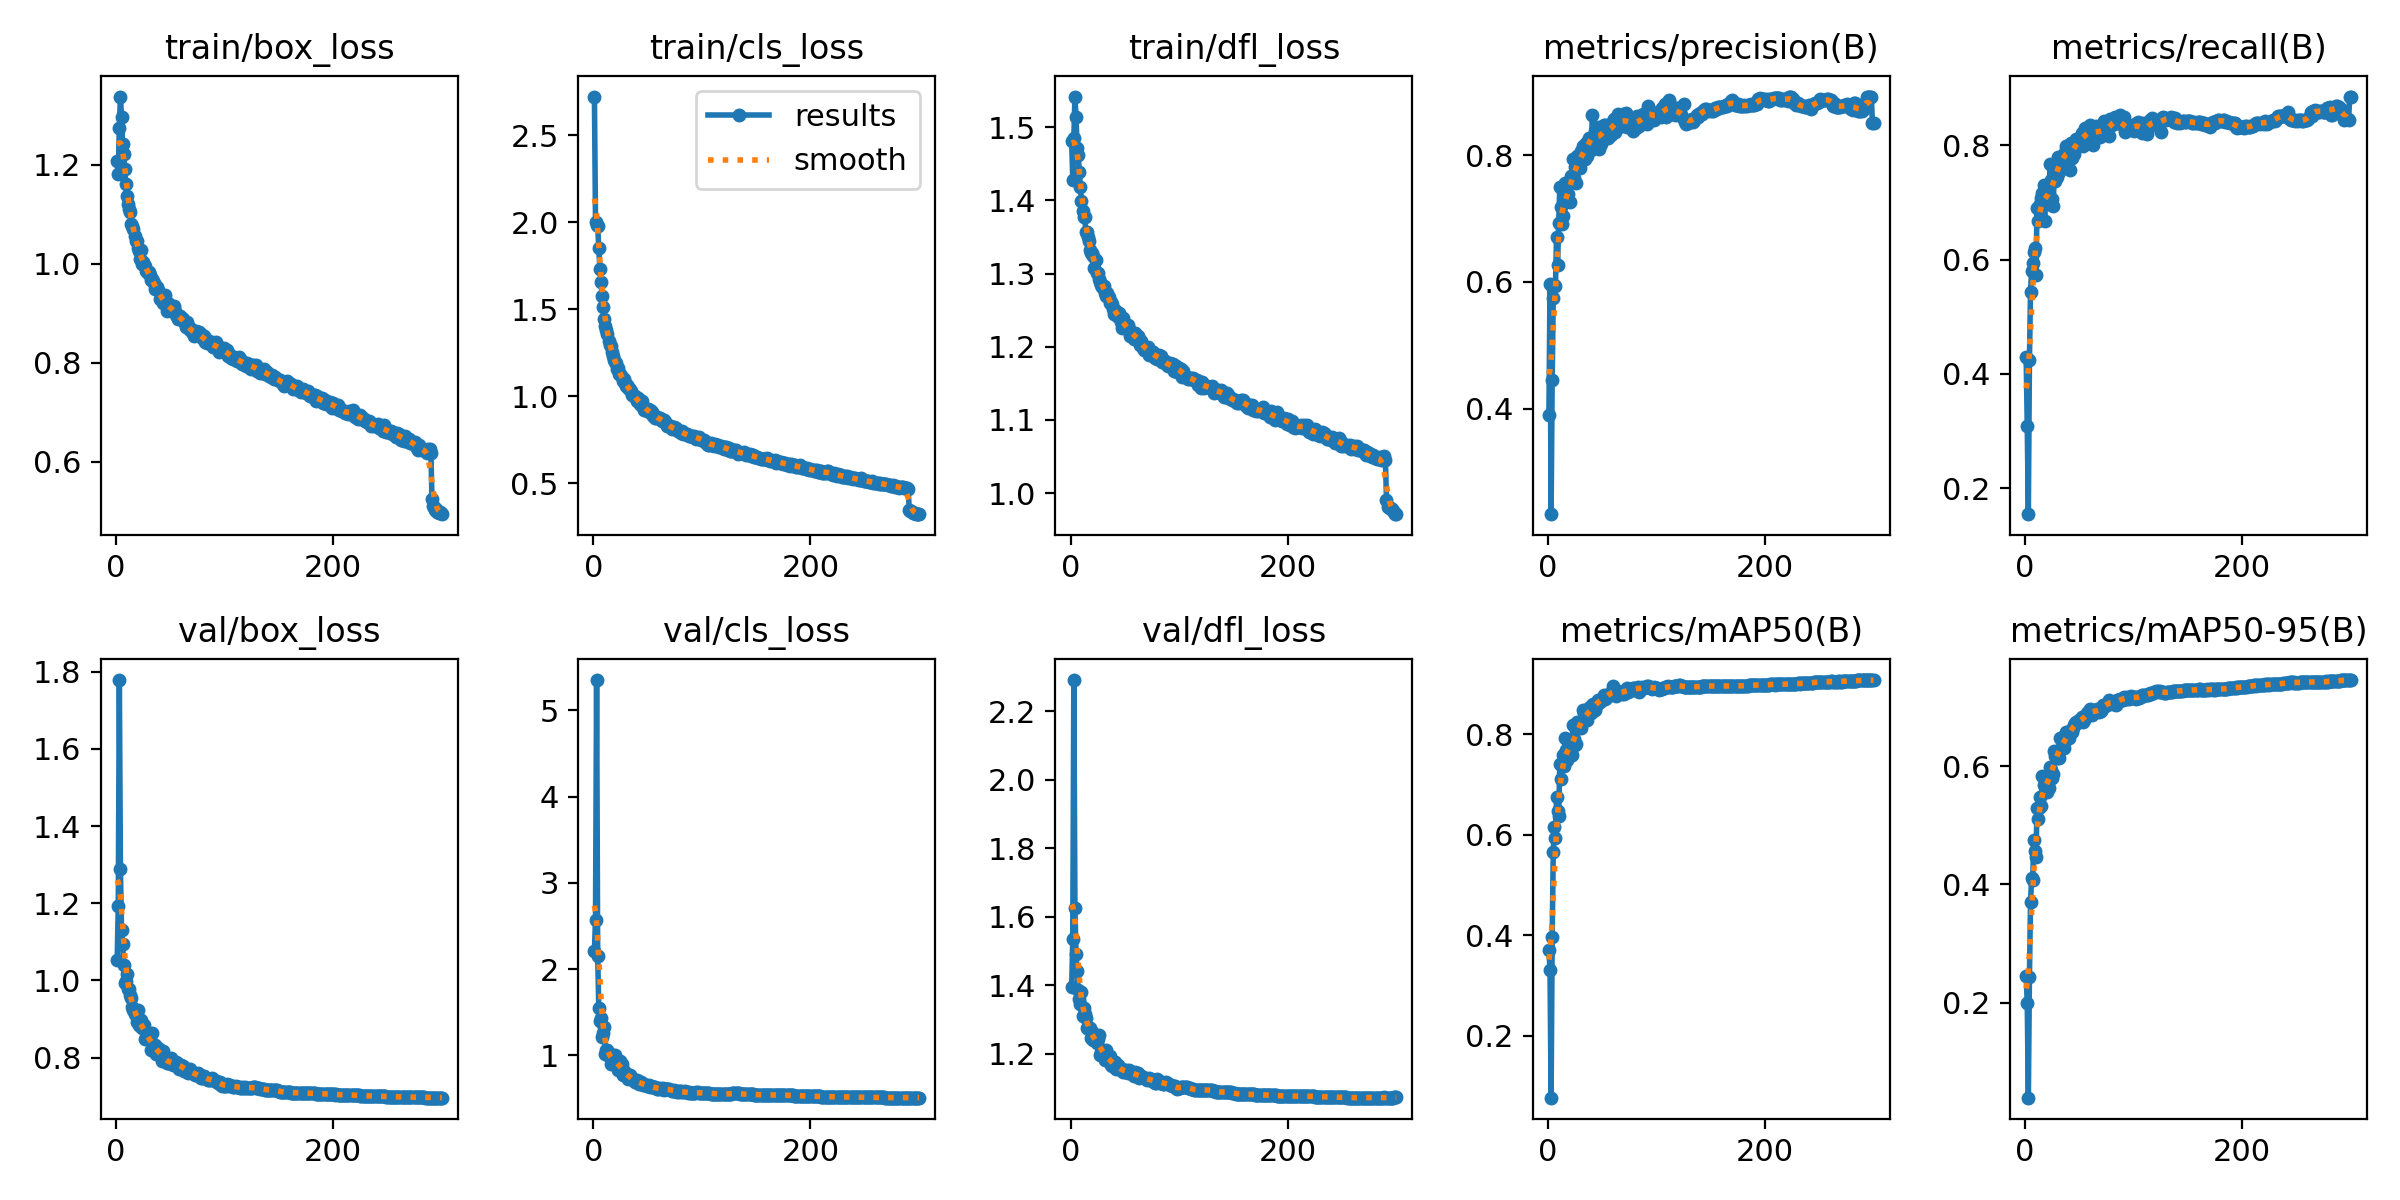

The file beside this chart, header and first rows:
epoch, time, train/box_loss, train/cls_loss, train/dfl_loss, metrics/precision(B), metrics/recall(B), metrics/mAP50(B), metrics/mAP50-95(B), val/box_loss, val/cls_loss, val/dfl_loss, lr/pg0, lr/pg1, lr/pg2
1, 54.76, 1.209, 2.723, 1.481, 0.3901, 0.429, 0.3702, 0.2447, 1.052, 2.211, 1.396, 0.003326, 0.003326, 0.003326
2, 104.5, 1.182, 2.003, 1.428, 0.5965, 0.3082, 0.3308, 0.1989, 1.193, 2.57, 1.535, 0.006637, 0.006637, 0.006637
3, 153.6, 1.276, 1.983, 1.486, 0.2338, 0.1548, 0.07657, 0.03937, 1.779, 5.353, 2.291, 0.009927, 0.009927, 0.009927
4, 202, 1.338, 1.978, 1.542, 0.4454, 0.4246, 0.3962, 0.2438, 1.289, 2.156, 1.625, 0.009901, 0.009901, 0.009901
5, 250.5, 1.297, 1.855, 1.514, 0.5748, 0.5434, 0.5659, 0.37, 1.132, 1.552, 1.491, 0.009868, 0.009868, 0.009868
6, 300.2, 1.243, 1.73, 1.472, 0.5952, 0.5804, 0.6161, 0.4107, 1.095, 1.402, 1.441, 0.009835, 0.009835, 0.009835
7, 350.5, 1.222, 1.657, 1.462, 0.5928, 0.5937, 0.5933, 0.408, 1.039, 1.427, 1.388, 0.009802, 0.009802, 0.009802
8, 400.3, 1.192, 1.579, 1.439, 0.6701, 0.6131, 0.6743, 0.4754, 0.9923, 1.215, 1.361, 0.009769, 0.009769, 0.009769
9, 449.8, 1.161, 1.512, 1.419, 0.6266, 0.6203, 0.6472, 0.4567, 0.9991, 1.254, 1.344, 0.009736, 0.009736, 0.009736
10, 499.5, 1.138, 1.444, 1.399, 0.6932, 0.5727, 0.6373, 0.4471, 1.016, 1.328, 1.379, 0.009703, 0.009703, 0.009703
11, 549.1, 1.122, 1.403, 1.385, 0.7494, 0.6907, 0.7417, 0.5294, 0.9786, 1.014, 1.311, 0.00967, 0.00967, 0.00967
12, 598.6, 1.111, 1.383, 1.378, 0.7186, 0.6684, 0.7102, 0.5099, 0.9766, 1.056, 1.334, 0.009637, 0.009637, 0.009637
13, 648.1, 1.105, 1.357, 1.377, 0.6905, 0.6897, 0.7363, 0.5288, 0.9625, 1.06, 1.316, 0.009604, 0.009604, 0.009604
14, 697.5, 1.081, 1.317, 1.357, 0.7042, 0.6975, 0.7595, 0.5483, 0.9549, 0.9935, 1.304, 0.009571, 0.009571, 0.009571
15, 746.9, 1.076, 1.292, 1.357, 0.7265, 0.7074, 0.7376, 0.5335, 0.9313, 0.9946, 1.276, 0.009538, 0.009538, 0.009538
16, 796.5, 1.07, 1.287, 1.35, 0.7551, 0.7168, 0.7932, 0.5839, 0.9234, 0.8936, 1.277, 0.009505, 0.009505, 0.009505
17, 845.9, 1.056, 1.253, 1.345, 0.7274, 0.7307, 0.768, 0.5686, 0.9124, 0.9435, 1.273, 0.009472, 0.009472, 0.009472
18, 895.3, 1.047, 1.229, 1.332, 0.7336, 0.6673, 0.7495, 0.5563, 0.9099, 1.001, 1.275, 0.009439, 0.009439, 0.009439
19, 944.8, 1.047, 1.211, 1.328, 0.7388, 0.7198, 0.7844, 0.5765, 0.892, 0.9063, 1.246, 0.009406, 0.009406, 0.009406
20, 993.7, 1.031, 1.199, 1.328, 0.7262, 0.7003, 0.7563, 0.557, 0.9225, 0.9994, 1.263, 0.009373, 0.009373, 0.009373
21, 1043, 1.026, 1.191, 1.324, 0.7675, 0.7026, 0.7811, 0.5736, 0.8843, 0.9093, 1.241, 0.00934, 0.00934, 0.00934
22, 1091, 1.009, 1.158, 1.307, 0.7576, 0.6977, 0.7598, 0.5625, 0.8814, 0.9134, 1.242, 0.009307, 0.009307, 0.009307
23, 1140, 1.028, 1.162, 1.318, 0.794, 0.7667, 0.8176, 0.5994, 0.8973, 0.8306, 1.239, 0.009274, 0.009274, 0.009274
24, 1189, 0.9997, 1.131, 1.301, 0.7641, 0.7401, 0.7902, 0.5942, 0.8758, 0.8618, 1.231, 0.009241, 0.009241, 0.009241
25, 1238, 1.003, 1.129, 1.301, 0.7817, 0.7058, 0.7793, 0.5794, 0.8858, 0.933, 1.243, 0.009208, 0.009208, 0.009208
26, 1287, 0.9984, 1.112, 1.293, 0.7566, 0.6941, 0.7802, 0.5861, 0.8842, 0.8986, 1.254, 0.009175, 0.009175, 0.009175
27, 1336, 0.9948, 1.086, 1.288, 0.7985, 0.7667, 0.8235, 0.625, 0.8488, 0.7749, 1.197, 0.009142, 0.009142, 0.009142
28, 1385, 0.9862, 1.097, 1.285, 0.7914, 0.738, 0.8129, 0.618, 0.8513, 0.8139, 1.206, 0.009109, 0.009109, 0.009109
29, 1434, 0.9825, 1.075, 1.281, 0.79, 0.7442, 0.8138, 0.6135, 0.8572, 0.798, 1.21, 0.009076, 0.009076, 0.009076
30, 1483, 0.9828, 1.059, 1.282, 0.7803, 0.7796, 0.8202, 0.6172, 0.8565, 0.7755, 1.208, 0.009043, 0.009043, 0.009043
31, 1532, 0.9782, 1.067, 1.283, 0.8063, 0.7527, 0.8135, 0.6141, 0.8505, 0.787, 1.2, 0.00901, 0.00901, 0.00901
32, 1580, 0.968, 1.048, 1.274, 0.8141, 0.7792, 0.8475, 0.6482, 0.8192, 0.7237, 1.183, 0.008977, 0.008977, 0.008977
33, 1629, 0.9704, 1.047, 1.27, 0.8046, 0.7721, 0.842, 0.6289, 0.8646, 0.7539, 1.21, 0.008944, 0.008944, 0.008944
34, 1678, 0.9646, 1.034, 1.273, 0.7934, 0.7793, 0.834, 0.6423, 0.8231, 0.7674, 1.185, 0.008911, 0.008911, 0.008911
35, 1727, 0.9619, 1.028, 1.267, 0.8189, 0.7714, 0.8288, 0.6371, 0.8301, 0.7313, 1.183, 0.008878, 0.008878, 0.008878
36, 1776, 0.9491, 1.006, 1.26, 0.7984, 0.767, 0.8292, 0.6311, 0.833, 0.738, 1.195, 0.008845, 0.008845, 0.008845
37, 1825, 0.9505, 1.003, 1.261, 0.8184, 0.7881, 0.8429, 0.6433, 0.8107, 0.7087, 1.169, 0.008812, 0.008812, 0.008812
38, 1874, 0.9528, 0.9998, 1.258, 0.8274, 0.7993, 0.8518, 0.6584, 0.8101, 0.6844, 1.165, 0.008779, 0.008779, 0.008779
39, 1923, 0.9471, 0.9923, 1.252, 0.8221, 0.7992, 0.8543, 0.6527, 0.8256, 0.69, 1.178, 0.008746, 0.008746, 0.008746
40, 1972, 0.9284, 0.9711, 1.244, 0.8071, 0.7953, 0.8421, 0.648, 0.8208, 0.7098, 1.178, 0.008713, 0.008713, 0.008713
41, 2020, 0.9334, 0.9879, 1.251, 0.8638, 0.7569, 0.8574, 0.6595, 0.807, 0.6738, 1.176, 0.00868, 0.00868, 0.00868
42, 2069, 0.9333, 0.9677, 1.247, 0.8255, 0.8043, 0.8597, 0.6617, 0.7905, 0.6683, 1.155, 0.008647, 0.008647, 0.008647
43, 2118, 0.9217, 0.9582, 1.242, 0.8382, 0.7782, 0.849, 0.6584, 0.8164, 0.691, 1.163, 0.008614, 0.008614, 0.008614
44, 2167, 0.927, 0.9515, 1.243, 0.8142, 0.7864, 0.8557, 0.6645, 0.8006, 0.6911, 1.167, 0.008581, 0.008581, 0.008581
45, 2216, 0.9374, 0.973, 1.247, 0.8351, 0.7857, 0.8639, 0.6699, 0.7964, 0.665, 1.158, 0.008548, 0.008548, 0.008548
46, 2265, 0.9161, 0.9403, 1.234, 0.8442, 0.8008, 0.8682, 0.6738, 0.7928, 0.6512, 1.153, 0.008515, 0.008515, 0.008515
47, 2314, 0.9053, 0.9202, 1.226, 0.8091, 0.8113, 0.8663, 0.6752, 0.7869, 0.6609, 1.157, 0.008482, 0.008482, 0.008482
48, 2362, 0.9212, 0.9184, 1.239, 0.8296, 0.8093, 0.8635, 0.6731, 0.7861, 0.6547, 1.147, 0.008449, 0.008449, 0.008449
49, 2411, 0.907, 0.9206, 1.231, 0.8172, 0.8017, 0.868, 0.6745, 0.785, 0.6481, 1.152, 0.008416, 0.008416, 0.008416
50, 2460, 0.907, 0.9272, 1.231, 0.8392, 0.8084, 0.8705, 0.6776, 0.7853, 0.6368, 1.147, 0.008383, 0.008383, 0.008383
51, 2509, 0.9155, 0.9102, 1.228, 0.842, 0.8071, 0.8723, 0.6765, 0.7983, 0.6501, 1.154, 0.00835, 0.00835, 0.00835
52, 2558, 0.9079, 0.9213, 1.227, 0.8476, 0.8214, 0.8792, 0.6827, 0.7816, 0.6318, 1.151, 0.008317, 0.008317, 0.008317
53, 2607, 0.9143, 0.914, 1.23, 0.8471, 0.7988, 0.8694, 0.6744, 0.7856, 0.6422, 1.146, 0.008284, 0.008284, 0.008284
54, 2656, 0.9056, 0.9073, 1.224, 0.8432, 0.8085, 0.8716, 0.678, 0.7852, 0.6336, 1.153, 0.008251, 0.008251, 0.008251
55, 2705, 0.896, 0.8845, 1.215, 0.8261, 0.8304, 0.8766, 0.6821, 0.7897, 0.6298, 1.147, 0.008218, 0.008218, 0.008218
56, 2754, 0.8952, 0.8905, 1.22, 0.8384, 0.8246, 0.8807, 0.6852, 0.7855, 0.6249, 1.147, 0.008185, 0.008185, 0.008185
57, 2803, 0.8879, 0.8759, 1.215, 0.8426, 0.8042, 0.8805, 0.6905, 0.7812, 0.6294, 1.14, 0.008152, 0.008152, 0.008152
58, 2852, 0.8909, 0.8768, 1.211, 0.8318, 0.8224, 0.881, 0.6925, 0.7709, 0.6162, 1.134, 0.008119, 0.008119, 0.008119
59, 2901, 0.8947, 0.8818, 1.219, 0.8378, 0.8325, 0.8836, 0.6906, 0.7805, 0.6117, 1.149, 0.008086, 0.008086, 0.008086
60, 2950, 0.8895, 0.8747, 1.214, 0.8533, 0.8355, 0.8954, 0.6969, 0.7815, 0.6045, 1.138, 0.008053, 0.008053, 0.008053
... 240 more rows
